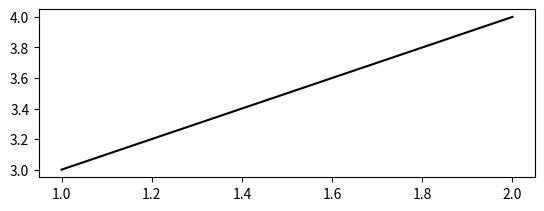

This chart was generated by the following Python code: (Note: this script raises an exception after producing the figure.)
import numpy as np
from matplotlib import pyplot as plt
X = np.arange(50)
fig = plt.figure()  # 这两句后面remove lines用到
ax = fig.add_subplot(2, 1, 1)
#X是1,2,3,4,5,6,7,8,柱的个数
# numpy.random.uniform(low=0.0, high=1.0, size=None), normal
#uniform均匀分布的随机数，normal是正态分布的随机数，0.5-1均匀分布的数，一共有n个
Y1 = np.random.uniform(0.5,1.0,50)
# lines = ax.bar(X,Y1,width = 0.5,facecolor = 'k')
lines = ax.plot([1,2], [3,4], 'k')
ax.lines.remove(lines)
plt.show()